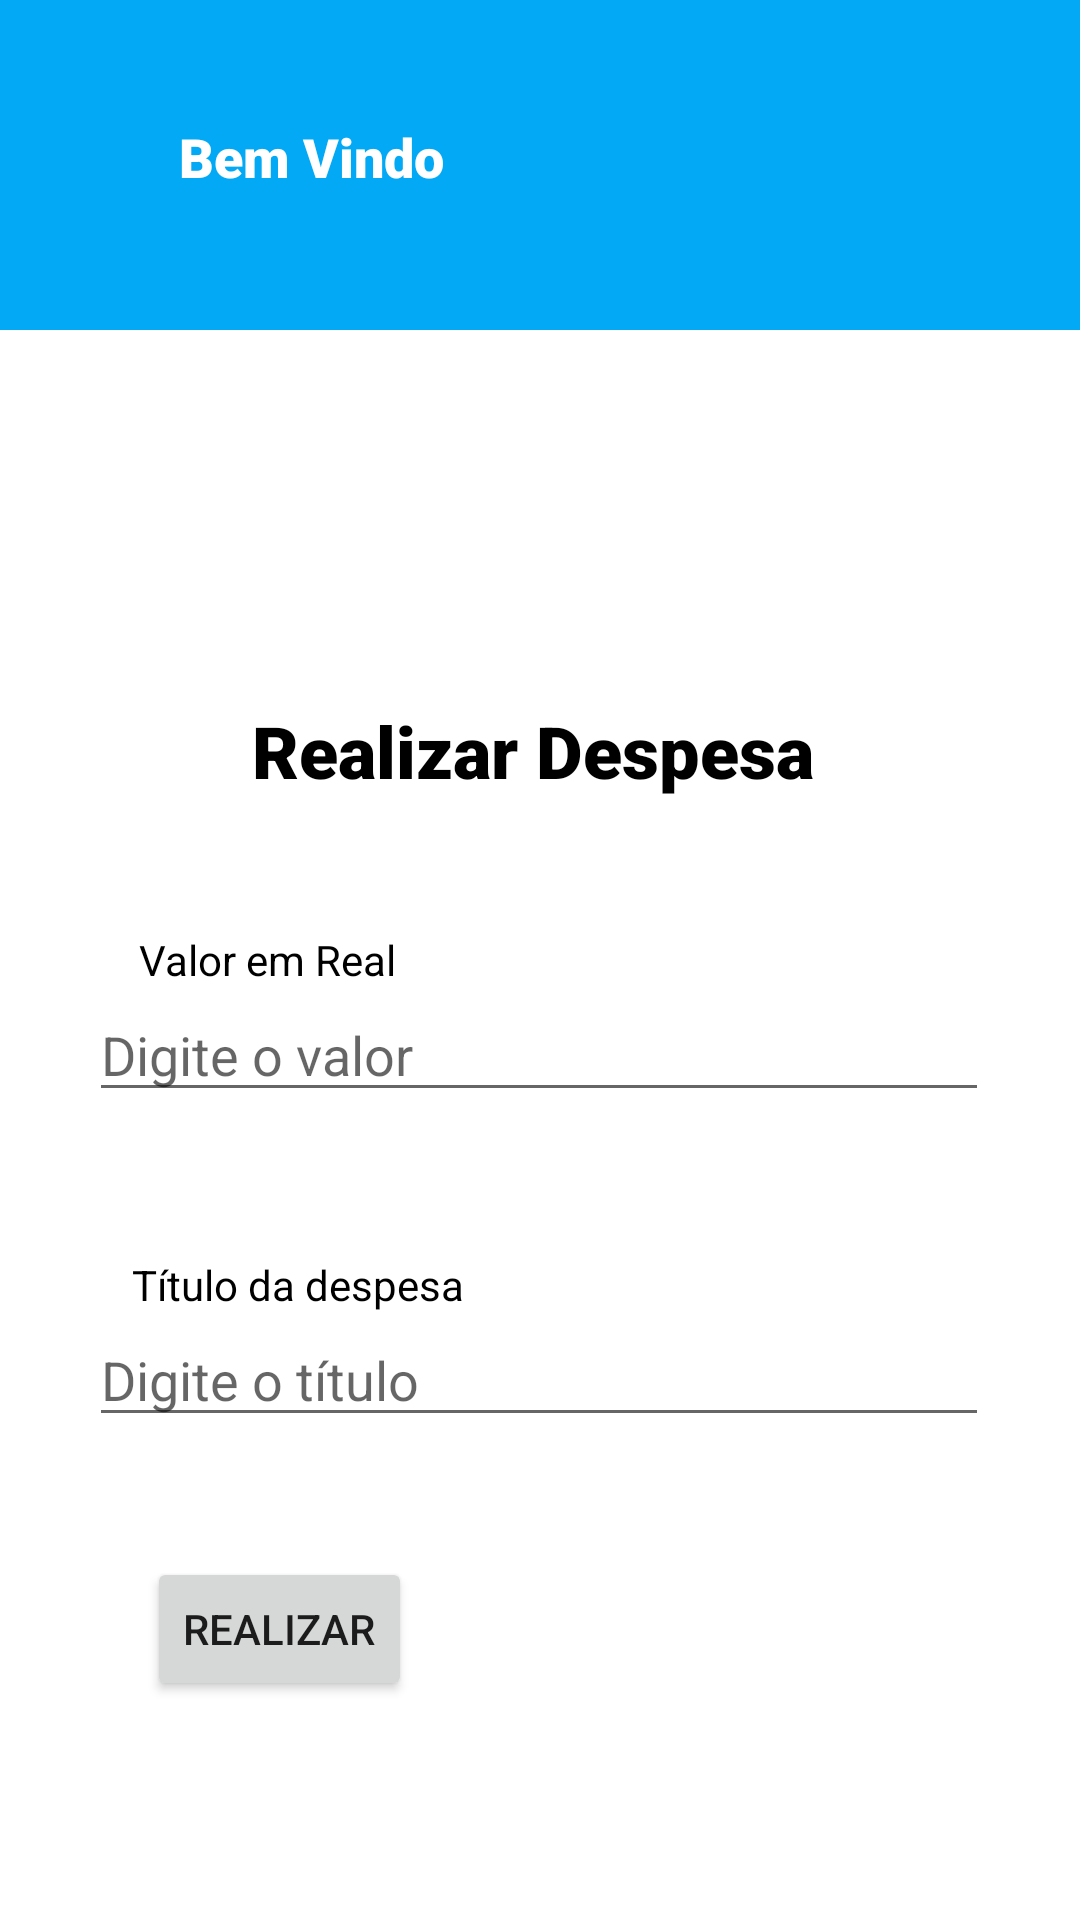

Produce the Android XML layout that renders to this screen, including the resource entries it uses.
<!-- AndroidManifest.xml: application theme Theme.Gestao_Financeiraapp -->
<!-- res/layout/activity_expense.xml -->
<?xml version="1.0" encoding="utf-8"?>
<androidx.constraintlayout.widget.ConstraintLayout xmlns:android="http://schemas.android.com/apk/res/android"
    xmlns:app="http://schemas.android.com/apk/res-auto"
    xmlns:tools="http://schemas.android.com/tools"
    android:layout_width="match_parent"
    android:layout_height="match_parent"
    tools:context=".ExpenseActivity">

    <androidx.constraintlayout.widget.ConstraintLayout
        android:layout_width="match_parent"
        android:layout_height="match_parent"
        android:backgroundTint="#FFFFFF"
        android:foregroundTint="#FFFFFF"
        tools:context=".RevenueActivity">

        <View
            android:id="@+id/expenseView"
            android:layout_width="414dp"
            android:layout_height="110dp"
            android:background="#03A9F4"
            android:backgroundTint="#03A9F4"
            android:foregroundTint="#03A9F4"
            app:layout_constraintEnd_toEndOf="parent"
            app:layout_constraintHorizontal_bias="0.666"
            app:layout_constraintStart_toStartOf="parent"
            app:layout_constraintTop_toTopOf="parent" />

        <TextView
            android:id="@+id/expenseWelcome"
            android:layout_width="0dp"
            android:layout_height="25dp"
            android:layout_marginStart="10dp"
            android:layout_marginTop="40dp"
            android:layout_marginEnd="212dp"
            android:fontFamily="sans-serif-black"
            android:text="Bem Vindo"
            android:textColor="#FFFFFF"
            android:textSize="18sp"
            app:layout_constraintEnd_toEndOf="parent"
            app:layout_constraintHorizontal_bias="0.089"
            app:layout_constraintStart_toEndOf="@+id/userProfilePicture"
            app:layout_constraintTop_toTopOf="parent" />

        <ImageView
            android:id="@+id/expenseProfilePicture"
            android:layout_width="60dp"
            android:layout_height="60dp"
            android:layout_marginTop="24dp"
            android:src="@drawable/profilepicture"
            app:layout_constraintEnd_toEndOf="parent"
            app:layout_constraintHorizontal_bias="0.094"
            app:layout_constraintStart_toStartOf="parent"
            app:layout_constraintTop_toTopOf="@+id/expenseView" />

        <TextView
            android:id="@+id/expenseRealizarDespesa"
            android:layout_width="190dp"
            android:layout_height="wrap_content"
            android:layout_marginStart="156dp"
            android:layout_marginTop="124dp"
            android:layout_marginEnd="155dp"
            android:fontFamily="sans-serif-black"
            android:text="Realizar Despesa"
            android:textColor="#000000"
            android:textSize="24dp"
            app:layout_constraintEnd_toEndOf="parent"
            app:layout_constraintHorizontal_bias="0.512"
            app:layout_constraintStart_toStartOf="parent"
            app:layout_constraintTop_toBottomOf="@+id/expenseView" />

        <EditText
            android:id="@+id/expenseDigiteOValor"
            android:layout_width="300dp"
            android:layout_height="wrap_content"
            android:layout_marginStart="115dp"
            android:layout_marginEnd="116dp"
            android:ems="10"
            android:hint="Digite o valor"
            android:inputType="textPersonName|numberDecimal"
            app:layout_constraintEnd_toEndOf="parent"
            app:layout_constraintStart_toStartOf="parent"
            app:layout_constraintTop_toBottomOf="@+id/expenseValorEmReal"
            tools:ignore="TouchTargetSizeCheck" />

        <EditText
            android:id="@+id/revenueDigiteOTitulo"
            android:layout_width="300dp"
            android:layout_height="wrap_content"
            android:ems="10"
            android:hint="Digite o título"
            android:inputType="textPersonName"
            app:layout_constraintEnd_toEndOf="parent"
            app:layout_constraintHorizontal_bias="0.495"
            app:layout_constraintStart_toStartOf="parent"
            app:layout_constraintTop_toBottomOf="@+id/expenseTituloDaDespesa"
            tools:ignore="TouchTargetSizeCheck" />

        <TextView
            android:id="@+id/expenseValorEmReal"
            android:layout_width="wrap_content"
            android:layout_height="wrap_content"
            android:layout_marginTop="44dp"
            android:text="Valor em Real"
            android:textColor="#000000"
            app:layout_constraintEnd_toEndOf="parent"
            app:layout_constraintHorizontal_bias="0.169"
            app:layout_constraintStart_toStartOf="parent"
            app:layout_constraintTop_toBottomOf="@+id/expenseRealizarDespesa" />

        <TextView
            android:id="@+id/expenseTituloDaDespesa"
            android:layout_width="wrap_content"
            android:layout_height="wrap_content"
            android:layout_marginTop="48dp"
            android:text="Título da despesa"
            android:textColor="#000000"
            app:layout_constraintEnd_toEndOf="parent"
            app:layout_constraintHorizontal_bias="0.177"
            app:layout_constraintStart_toStartOf="parent"
            app:layout_constraintTop_toBottomOf="@+id/expenseDigiteOValor" />

        <Button
            android:id="@+id/expenseRealizarBotao"
            android:layout_width="wrap_content"
            android:layout_height="wrap_content"
            android:layout_marginTop="40dp"
            android:text="Realizar"
            app:layout_constraintEnd_toEndOf="parent"
            app:layout_constraintHorizontal_bias="0.18"
            app:layout_constraintStart_toStartOf="parent"
            app:layout_constraintTop_toBottomOf="@+id/revenueDigiteOTitulo" />

    </androidx.constraintlayout.widget.ConstraintLayout>
</androidx.constraintlayout.widget.ConstraintLayout>
<!-- resources referenced by this layout -->
<resources>
  <style name="Theme.Gestao_Financeiraapp" parent="Theme.MaterialComponents.DayNight.DarkActionBar">
          
          <item name="colorPrimary">@color/purple_500</item>
          <item name="colorPrimaryVariant">@color/purple_700</item>
          <item name="colorOnPrimary">@color/white</item>
          
          <item name="colorSecondary">@color/teal_200</item>
          <item name="colorSecondaryVariant">@color/teal_700</item>
          <item name="colorOnSecondary">@color/black</item>
          
          <item name="android:statusBarColor" tools:targetApi="l">?attr/colorPrimaryVariant</item>
          
      </style>
  <!-- not gathered from this repository: default colours our renderer supplied (Android Studio template values) -->
  <color name="purple_500">#FF6200EE</color>
  <color name="purple_700">#FF3700B3</color>
  <color name="teal_200">#FF03DAC5</color>
  <color name="teal_700">#FF018786</color>
  <color name="black">#FF000000</color>
  <color name="white">#FFFFFFFF</color>
</resources>
